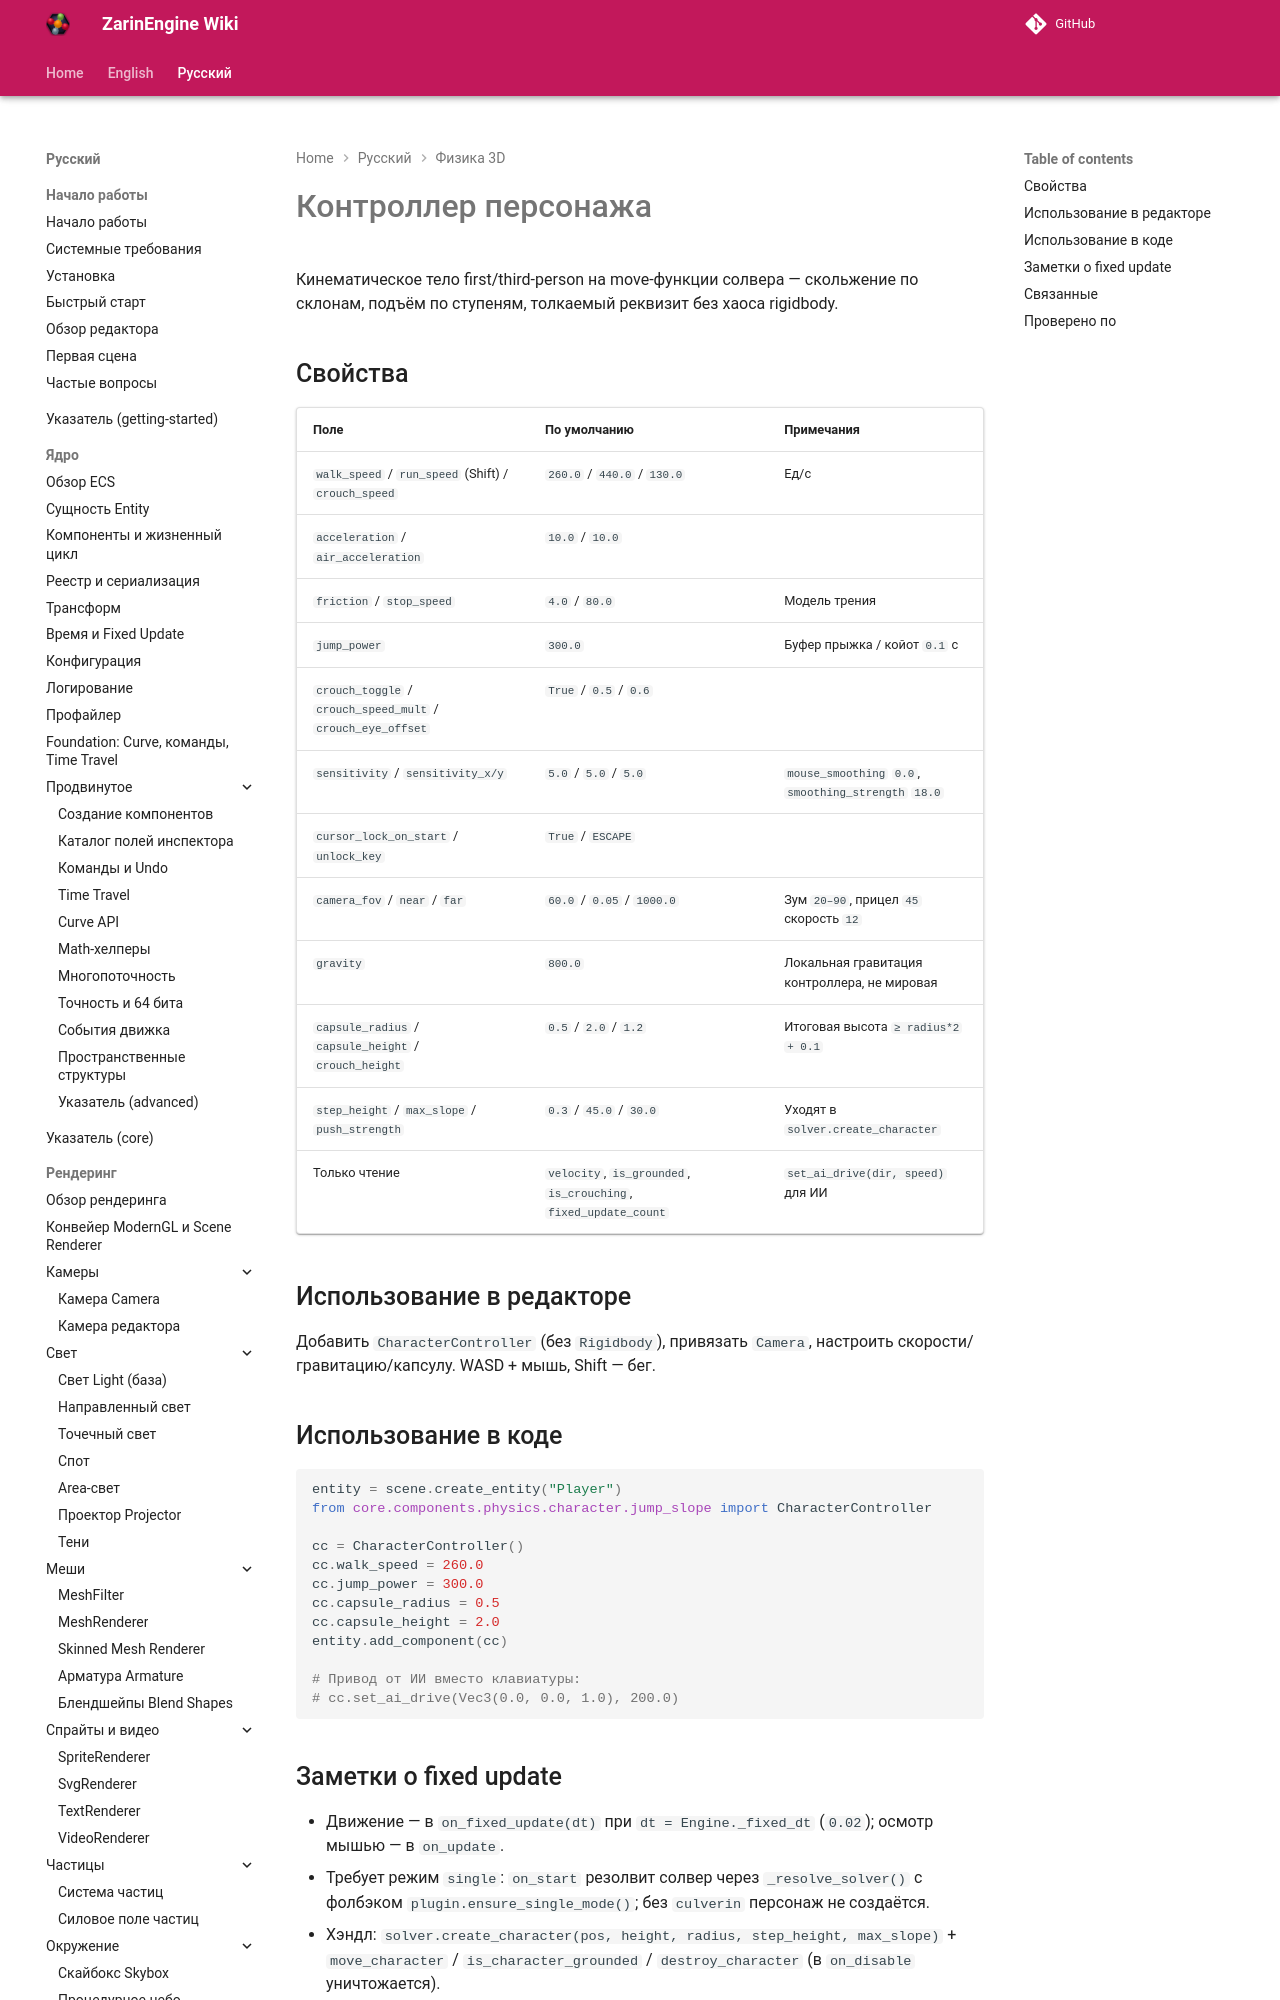

repository: EgorKonstrukt/ZarinEngineWiki · page: ru/physics-3d/character-controller/index.html · generator: mkdocs

# Контроллер персонажа

Кинематическое тело first/third-person на move-функции солвера — скольжение по склонам, подъём по ступеням, толкаемый реквизит без хаоса rigidbody.

## Свойства

| Поле | По умолчанию | Примечания |
|---|---|---|
| `walk_speed` / `run_speed` (Shift) / `crouch_speed` | `260.0` / `440.0` / `130.0` | Ед/с |
| `acceleration` / `air_acceleration` | `10.0` / `10.0` | |
| `friction` / `stop_speed` | `4.0` / `80.0` | Модель трения |
| `jump_power` | `300.0` | Буфер прыжка / койо
